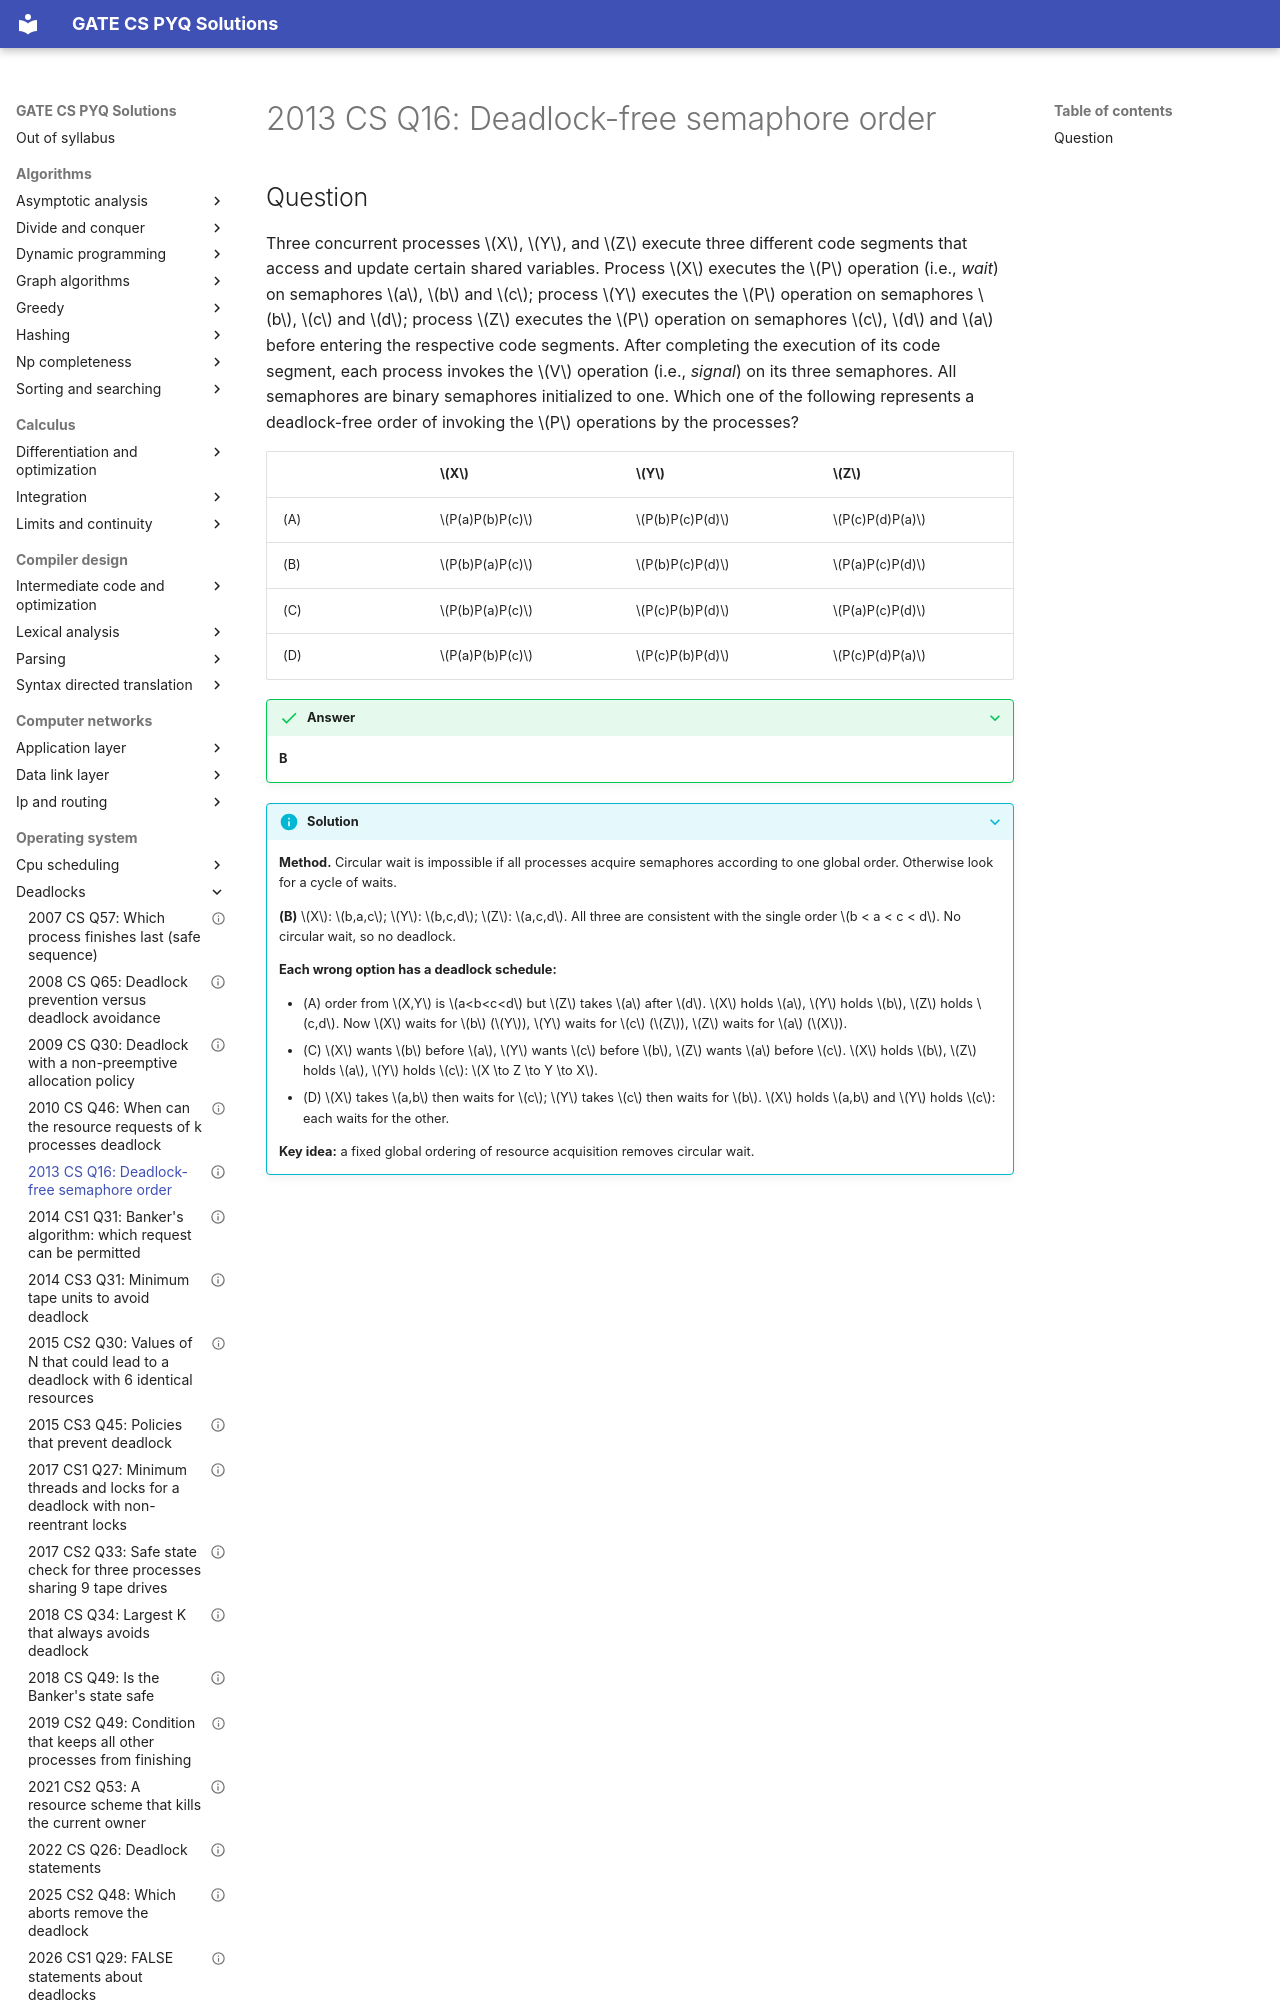

repository: saheenusman/GATE-PYQs · page: operating-system/deadlocks/2013-set1-q16/index.html · generator: mkdocs

---
title: "2013 CS Q16: Deadlock-free semaphore order"
year: 2013
set: 1
paper: CS
q_no: 16
subject: operating-system
topic: deadlocks
also: [synchronization]
marks: 1
type: MCQ
official_answer: "B"
status: verified
---

# 2013 CS Q16: Deadlock-free semaphore order
